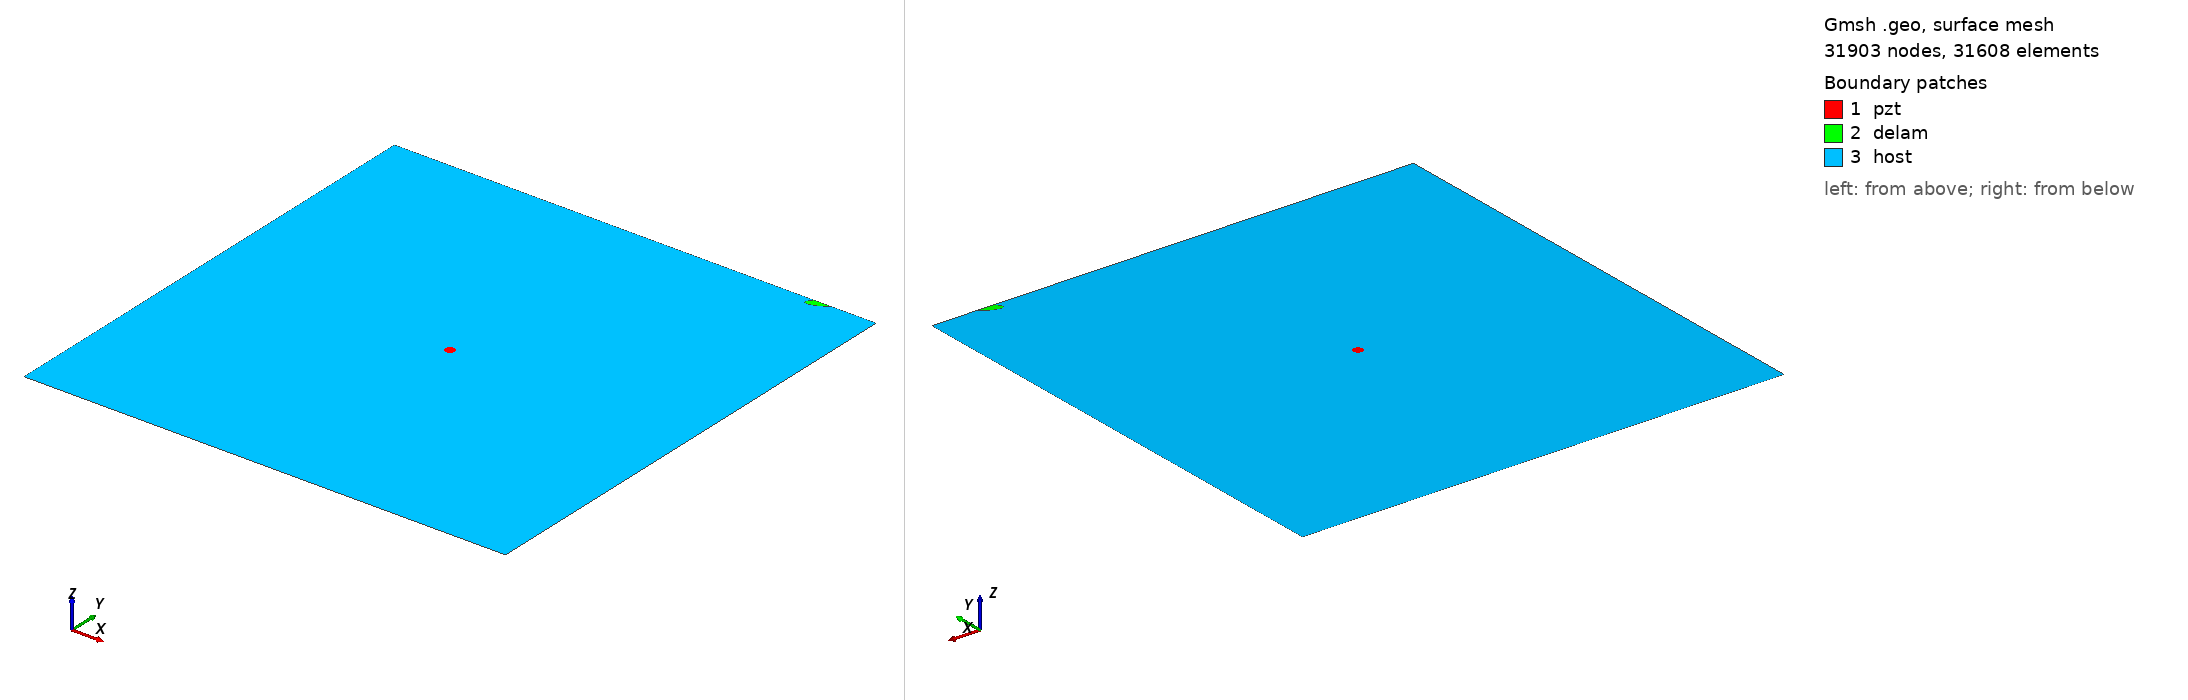

Gmsh geometry script, surface-meshed: 31903 nodes, 31608 surface elements. Boundary patches (legend numbers): 1 pzt, 2 delam, 3 host. Left view from above one corner, right view from below the opposite corner. Legend entries are the model's physical surfaces. The drawing asked Gmsh for element sizes between 1% and 20% of the model's largest extent; the script's own settings can give other sizes.

=== m2_445_delam1_position_no_99_a_15mm_b_5mm_angle_30.geo (drawn) ===
SetFactory("OpenCASCADE");
L=0.500000; 
W=0.500000; 
a=0.015000; 
b=0.005000; 
x=0.444444; 
y=0.500000; 
alpha=0.166667 *Pi; 
r=0.005000; 
xpzt=0.250000; 
ypzt=0.250000; 
//+
Point(1) = {0, 0, 0, 1.0};
//+
Point(2) = {L, 0, 0, 1.0};
//+
Point(3) = {L, W, 0, 1.0};
//+
Point(4) = {0, W, 0, 1.0};
//+
Line(1) = {1, 2};
//+
Line(2) = {2, 3};
//+
Line(3) = {3, 4};
//+
Line(4) = {4, 1};
//+
Circle(5) = {xpzt, ypzt, -0, r, 0, 2*Pi};
//+
Ellipse(6) = {x, y, -0, a, b, 0, 2*Pi};
//+
Rotate {{0, 0, 1}, {x, y, 0}, alpha} {
  Curve{6}; 
}
//+
BooleanDifference{ Curve{6}; Delete; }{ Curve{3}; }
//+
Delete {
  Curve{6}; 
}
//+
Delete {
  Curve{3}; 
}
//+
Line(9) = {7, 8};
//+
Line(10) = {3, 8};
//+
Line(11) = {7, 4};
//+
Curve Loop(1) = {5};
//+
Plane Surface(1) = {1};
//+
Curve Loop(2) = {9, 7};
//+
Plane Surface(2) = {2};
//+
Curve Loop(3) = {10, -7, 11, 4, 1, 2};
//+
Curve Loop(4) = {5};
//+
Plane Surface(3) = {3, 4};
//+
Point(9) = {xpzt, ypzt, 0, 1.0};
//+
Point{9} In Surface {1};// mesh node at centre of pzt
//+
Physical Surface("pzt") = {1};
//+
Physical Surface("delam") = {2};
//+
Physical Surface("host") = {3};

Mesh.Algorithm = 6; // Frontal
Mesh.CharacteristicLengthFactor = 0.070000;
Mesh.CharacteristicLengthMin = 0.001000;
Mesh.CharacteristicLengthMax = 0.200000;
Mesh.RecombineAll = 1; // Apply recombination algorithm
Mesh.SubdivisionAlgorithm = 1; // 1: all quadrangles
Mesh.Smoothing = 1;
